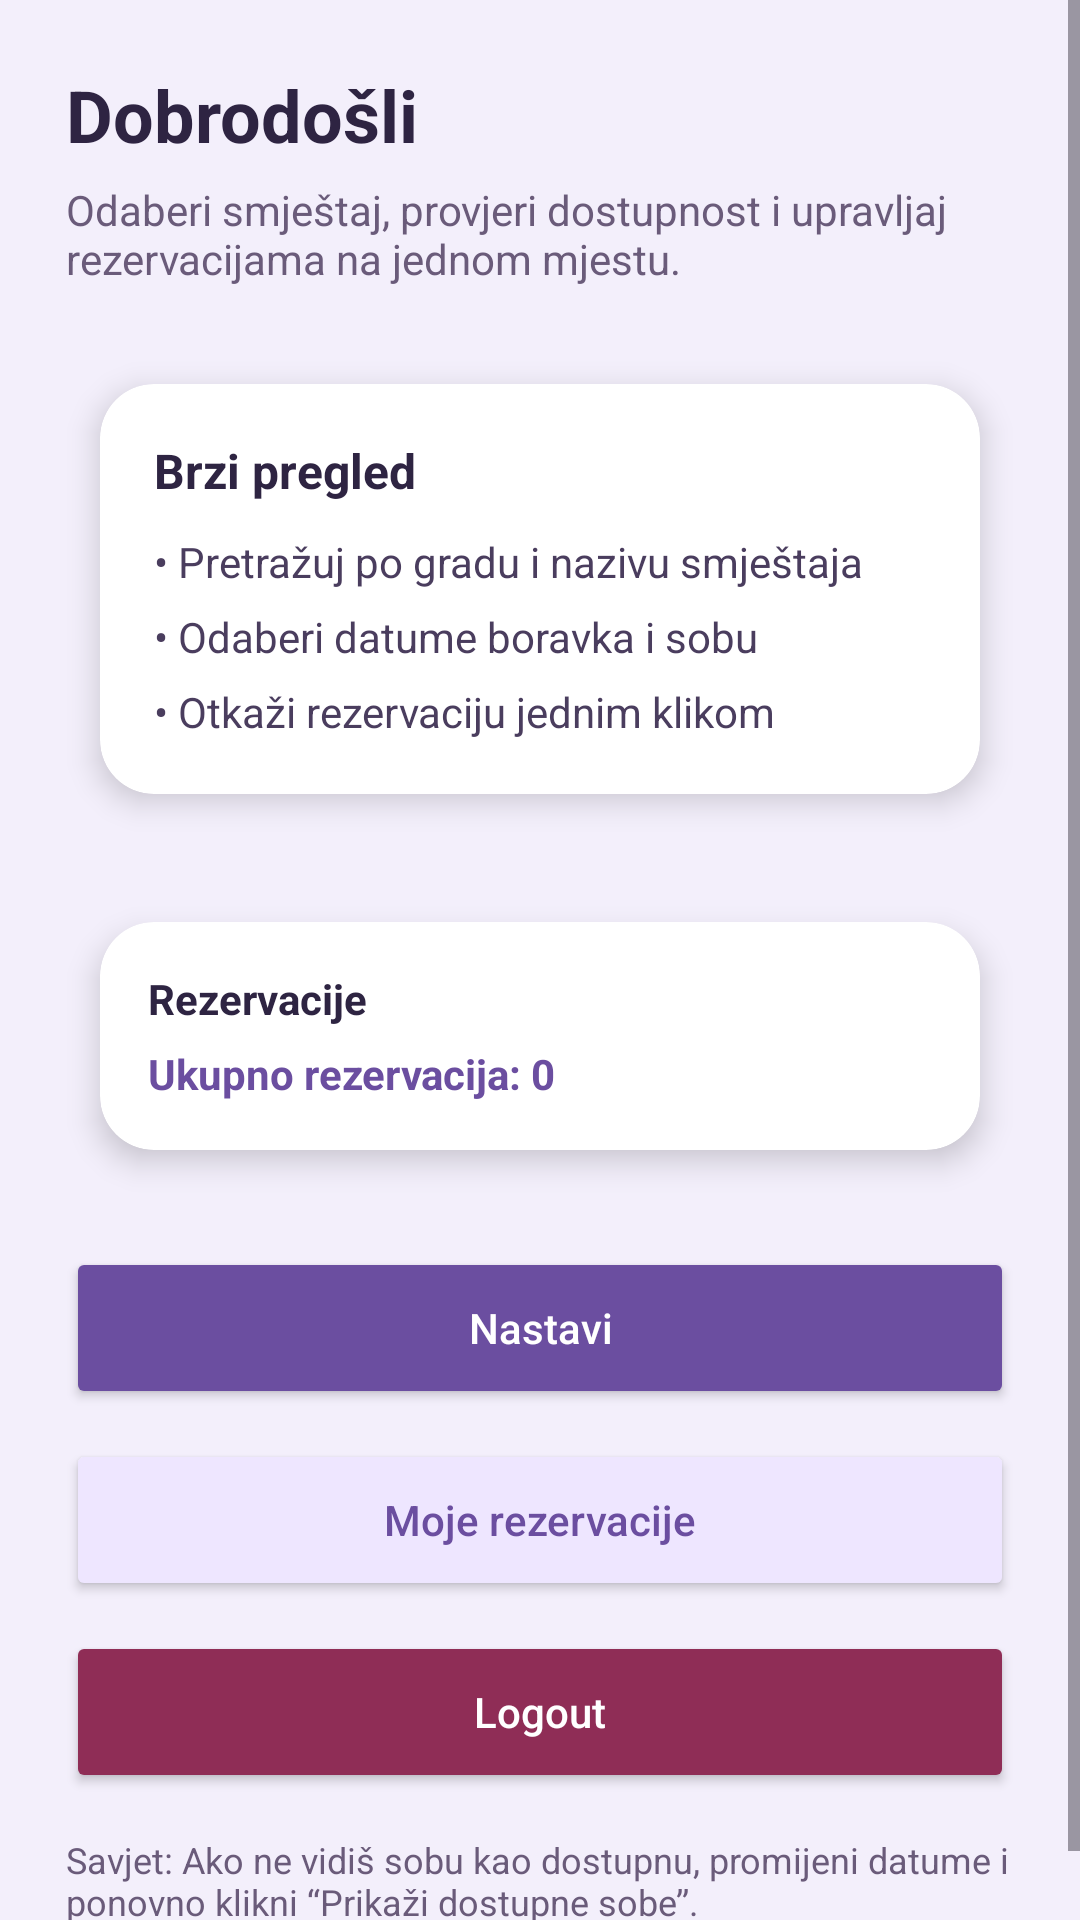

Android layout source for this screen:
<!-- AndroidManifest.xml: application theme Theme.Material3.DayNight.NoActionBar -->
<!-- res/layout/activity_welcome.xml -->
<?xml version="1.0" encoding="utf-8"?>
<ScrollView xmlns:android="http://schemas.android.com/apk/res/android"
    xmlns:app="http://schemas.android.com/apk/res-auto"
    android:layout_width="match_parent"
    android:layout_height="match_parent"
    android:fillViewport="true"
    android:background="#F3EFFB">

    <LinearLayout
        android:layout_width="match_parent"
        android:layout_height="wrap_content"
        android:orientation="vertical"
        android:padding="22dp">

        <TextView
            android:id="@+id/tvWelcome"
            android:layout_width="match_parent"
            android:layout_height="wrap_content"
            android:text="Dobrodošli"
            android:textSize="24sp"
            android:textStyle="bold"
            android:textColor="#2E2442" />

        <TextView
            android:id="@+id/tvSub"
            android:layout_width="match_parent"
            android:layout_height="wrap_content"
            android:layout_marginTop="6dp"
            android:text="Odaberi smještaj, provjeri dostupnost i upravljaj rezervacijama na jednom mjestu."
            android:textSize="14sp"
            android:textColor="#6A5B7A" />

        <androidx.cardview.widget.CardView
            android:layout_width="match_parent"
            android:layout_height="wrap_content"
            android:layout_marginTop="18dp"
            android:backgroundTint="#FFFFFF"
            app:cardCornerRadius="18dp"
            app:cardElevation="6dp"
            app:cardUseCompatPadding="true">

            <LinearLayout
                android:layout_width="match_parent"
                android:layout_height="wrap_content"
                android:orientation="vertical"
                android:padding="18dp">

                <TextView
                    android:layout_width="match_parent"
                    android:layout_height="wrap_content"
                    android:text="Brzi pregled"
                    android:textStyle="bold"
                    android:textSize="16sp"
                    android:textColor="#2E2442" />

                <TextView
                    android:id="@+id/tvInfo1"
                    android:layout_width="match_parent"
                    android:layout_height="wrap_content"
                    android:layout_marginTop="10dp"
                    android:text="• Pretražuj po gradu i nazivu smještaja"
                    android:textColor="#4A3D5E"
                    android:textSize="14sp" />

                <TextView
                    android:id="@+id/tvInfo2"
                    android:layout_width="match_parent"
                    android:layout_height="wrap_content"
                    android:layout_marginTop="6dp"
                    android:text="• Odaberi datume boravka i sobu"
                    android:textColor="#4A3D5E"
                    android:textSize="14sp" />

                <TextView
                    android:id="@+id/tvInfo3"
                    android:layout_width="match_parent"
                    android:layout_height="wrap_content"
                    android:layout_marginTop="6dp"
                    android:text="• Otkaži rezervaciju jednim klikom"
                    android:textColor="#4A3D5E"
                    android:textSize="14sp" />
            </LinearLayout>
        </androidx.cardview.widget.CardView>

        <androidx.cardview.widget.CardView
            android:layout_width="match_parent"
            android:layout_height="wrap_content"
            android:layout_marginTop="14dp"
            android:backgroundTint="#FFFFFF"
            app:cardCornerRadius="18dp"
            app:cardElevation="6dp"
            app:cardUseCompatPadding="true">

            <LinearLayout
                android:layout_width="match_parent"
                android:layout_height="wrap_content"
                android:orientation="vertical"
                android:padding="16dp">

                <TextView
                    android:layout_width="wrap_content"
                    android:layout_height="wrap_content"
                    android:text="Rezervacije"
                    android:textStyle="bold"
                    android:textSize="14sp"
                    android:textColor="#2E2442" />

                <TextView
                    android:id="@+id/tvReservationsCount"
                    android:layout_width="wrap_content"
                    android:layout_height="wrap_content"
                    android:layout_marginTop="6dp"
                    android:text="Ukupno rezervacija: 0"
                    android:textSize="14sp"
                    android:textStyle="bold"
                    android:textColor="#6B4EA0" />
            </LinearLayout>
        </androidx.cardview.widget.CardView>

        <Button
            android:id="@+id/btnContinue"
            android:layout_width="match_parent"
            android:layout_height="54dp"
            android:layout_marginTop="18dp"
            android:text="Nastavi"
            android:textAllCaps="false"
            android:textColor="#FFFFFF"
            android:backgroundTint="#6B4EA0" />

        <Button
            android:id="@+id/btnMyReservations"
            android:layout_width="match_parent"
            android:layout_height="54dp"
            android:layout_marginTop="10dp"
            android:text="Moje rezervacije"
            android:textAllCaps="false"
            android:textColor="#6B4EA0"
            android:backgroundTint="#EEE6FF" />

        <Button
            android:id="@+id/btnLogout"
            android:layout_width="match_parent"
            android:layout_height="54dp"
            android:layout_marginTop="10dp"
            android:text="Logout"
            android:textAllCaps="false"
            android:textColor="#FFFFFF"
            android:backgroundTint="#8F2D56" />

        <TextView
            android:layout_width="match_parent"
            android:layout_height="wrap_content"
            android:layout_marginTop="14dp"
            android:text="Savjet: Ako ne vidiš sobu kao dostupnu, promijeni datume i ponovno klikni “Prikaži dostupne sobe”."
            android:textSize="12sp"
            android:textColor="#6A5B7A" />

    </LinearLayout>
</ScrollView>
<!-- resources referenced by this layout -->
<resources>

</resources>
